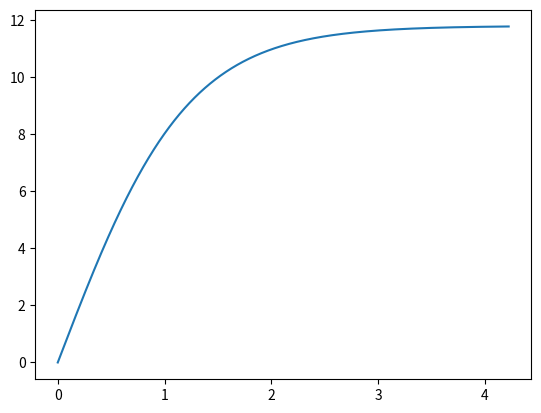
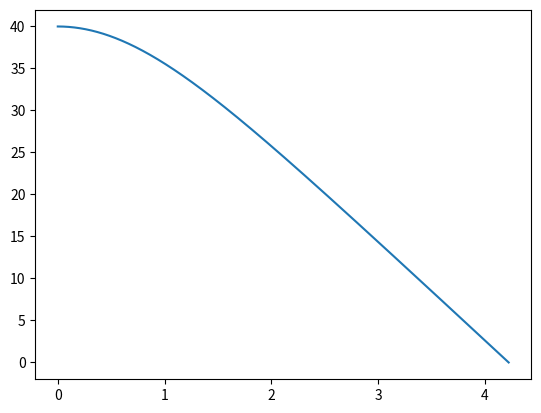
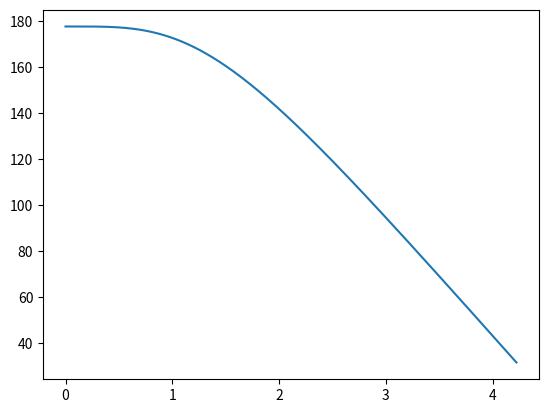
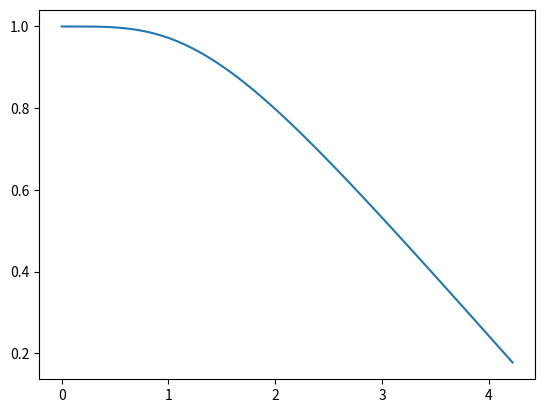

The matplotlib source for these figures, in order: (Note: this script raises an exception after producing the figures.)
# -*- coding: utf-8 -*-
#commit alternativo v1.0
#apenas movimento vertical
from numpy import *
import matplotlib.pyplot as plt
from math import *
import pandas as pd
import os
from datetime import datetime

dt = 0.001        # Step size
g = 9.7848        # Acceleration of gravity in m/s² (Latitude 20º, Altitude 500m, segundo Wilson Lopes em VARIAÇÃO DA ACELERAÇÃO DA GRAVIDADE COM A LATITUDE E ALTITUDE)
#-----------------------------#
b = (18720*(10**-9)) # Viscosidade dinâmica em kg/m . s para 30ºC
# ---- Stokes' Law -----------#
p = 1.164             # Densidade do ar em kg/m³  
cd = 0.45               # Drag coefficient of a smooth sphere
#-----------------------------#

error = 0     #(Debug) Define se o erro será plotado. 0 para não, 1 para sim.

vt_erro, f1 = plt.subplots()
yt_erro, f2 = plt.subplots()
em_erro, f3 = plt.subplots()
emd_erro, f4 = plt.subplots()

vt_both, f5 = plt.subplots()
yt_both, f6 = plt.subplots()
em_both, f7 = plt.subplots()
emd_both, f8 = plt.subplots()

vt_v, f9 = plt.subplots()
yt_v, f10 = plt.subplots()
em_v, f11 = plt.subplots()
emd_v, f12 = plt.subplots()

vt_p, f13 = plt.subplots()
yt_p, f14 = plt.subplots()
em_p, f15 = plt.subplots()
emd_p, f16 = plt.subplots()

#Note that in this algorithm we adopt the upward path as positive.
    
#12/09 função não usada
def compare(a, b, dt, time):
    global error, f1, f2, f3
    if error == 1:
        error=subtract(a, b)
        f2.plot(time, error[:,0], label='Δt = '+str(dt)+' s')

#12/09 função não usada
def theoricf(t, a):
    #obsoleto
    v = iv+(a*t)
    y = (height+(iv*t))+(a*t*t/2)
    return array([y, v])

#12/09 função não usada
def plot(t, v, s, lbl):
    global f1, f2, f3
    f1.plot(t, s, label=lbl)
    f3.plot(t, v, label=lbl)

#12/09 função não usada
def graphconfig(choice):
    global f1, f2, f3
    if choice == 1:
        f1.set_xlabel('Tempo (s) \n Usando a Lei de Stokes com v^2 \n Método numérico: Euler (dt = '+str(dt)+') \n Posição inicial (m): '+str(s0))
        f3.set_xlabel('Tempo (s) \n Usando a Lei de Stokes com v^2 \n Método numérico: Euler (dt = '+str(dt)+') \n Velocidade inicial (m/s): '+str(iv))
    if choice == 2:
        f1.set_xlabel('Tempo (s) \n Usando a Lei de Stokes com v^1 \n Método numérico: Euler (dt = '+str(dt)+') \n Posição inicial (m): '+str(s0))
        f3.set_xlabel('Tempo (s) \n Usando a Lei de Stokes com v^1 \n Método numérico: Euler (dt = '+str(dt)+') \n Velocidade inicial (m/s): '+str(iv))
    if choice == 3:
        f1.set_xlabel('Tempo (s) \n Usando b*v^2 onde b = '+str(b)+'\n Método numérico: Euler (dt = '+str(dt)+') \n Posição inicial (m): '+str(s0))
        f3.set_xlabel('Tempo (s) \n Usando b*v^2 onde b = '+str(b)+'\n Método numérico: Euler (dt = '+str(dt)+') \n Velocidade inicial (m/s): '+str(iv))
    if choice == 4:
        f1.set_xlabel('Tempo (s) \n Usando b*v onde b = '+str(b)+'\n Posição inicial (m): '+str(s0))
        f3.set_xlabel('Tempo (s) \n Usando b*v onde b = '+str(b)+'\n Velocidade inicial (m/s): '+str(iv))
    if choice == 5:
        f1.set_xlabel('Tempo (s) \n Usando todas as equações, b = '+str(b)+'\n Método numérico: Euler (dt = '+str(dt)+') \n Posição inicial (m): '+str(s0))
        f3.set_xlabel('Tempo (s) \n Usando todas as equações, b = '+str(b)+'\n Método numérico: Euler (dt = '+str(dt)+') \n Velocidade inicial (m/s): '+str(iv))
        
    f1.set_ylabel("Altura (m)")
    f3.set_ylabel("Velocidade (m/s)")
    
    if iv > 0:
        f1.set_title("Lançamento vertical para cima - Posição")
        f3.set_title("Lançamento vertical para cima - Velocidade")
    if iv < 0:
        f1.set_title("Lançamento vertical para baixo - Posição")
        f3.set_title("Lançamento vertical para baixo - Velocidade")
    if iv == 0:
        f1.set_title('Queda com Resistência do Ar - Posição')
        f3.set_title('Queda com Resistência do Ar - Velocidade')
        
    f1.legend()        
    f3.legend()
    
    if error == 1:
        f2.set_xlabel("Tempo (s)")
        f2.set_xlabel("Erro (m)")
        f2.set_title("Erro (Diferença Eueler x Teórico)")
        f2.legend()

def F(m, f, v):
    return array(-m*g -(f)*v)

def step(a, v, s, dt):
    sn = s + v*dt
    vn = v + a*dt
    return vn, sn


#12/09 remodelado para f(v)=(bv + cv²)
def calc(sinicial, vinicial, diametro, massa, cd, termob, termoc):
    diametro=float(diametro)
    global g, b, p, dt
    area = pi*((diametro/2)**2)
    f = [((b*diametro*termob) + (termoc*0.5*p*cd*pi*area*abs(vinicial))*vinicial)]
    time = [0]
    a = [F(massa, f[0], vinicial)/massa]
    v = [vinicial]
    s = [sinicial]
    j=0
    while s[j]+(diametro/2) >= 0:
        
        f.append((b*diametro*termob) + (termoc*0.5*p*cd*pi*area*abs(v[j])))
        #f = vstack((f, f2))
        
        #06/07 - removido estrutura baseada em N, adicionado append nas matrizes
        time.append(time[j] + dt)
        
        a.append((F(massa, float(f[j+1]), float(v[j]))/massa))
        
        stepr = step(a[j], v[j], s[j], dt)
        
        v.append(stepr[0])
        #v = vstack((v, v2))
        
        s.append(stepr[1])
        #s = vstack((s, s2))
        j+=1
        
    n=0
    for n in range(len(s)-1):
        if s[n]<=0:
            break
    
    time = array(time[:n])
    f = array(f[:n])
    a = array(a[:n])
    v = array(v[:n])
    s = array(s[:n])
    return (time, v, s, f, a)


#12/09 função não usada
def configure(state):
    #06/07 - necessário refazer a estrutura de definição das variáveis e as opções de equações
    global s0, iv, m, r, area, df, b
    if state == 0:
        height=input("Type the initial height (m): ")
        iv=input("Type the initial velocity (m/s): ")
        m=input("Type the mass of the sphere (kg): ")
        r=input("Type the radius of the sphere (m): ")
        b=input("Type the value of b: ")
        area = pi*r*r          # Area in meters squared
        df = 0.5*ap*d*area     # Drag force (Must be multiplied by v^2 in the step)
    print("---")
    print("Which equation do you want to use?")
    print("[1] Stokes' Law with velocity squared")
    print("[2] Stokes' Law with velocity on 1st power")
    print("[3] bv²")
    print("[4] -bv")
    print("[5] All previous equations in the same graph")
    choice=int(input("Type the number of the equation: "))
    if choice == 1:
        print("Using the equation [{}]...".format(choice))
        time, v, s, a = calc(s0, iv, df, 2)
        plot(time, v, s, 'Stokes com v^2')
        graphconfig(choice)
    elif choice == 2:
        print("Using the equation [{}]...".format(choice))
        time, v, s, a = calc(s0, iv, df, 1)
        plot(time, v, s, 'Stokes com v^1')
        graphconfig(choice)
    elif choice == 3:
        print("Using the equation [{}]...".format(choice))
        time, v, s, a = calc(s0, iv, b, 2)
        plot(time, v, s, 'bv^2')
        graphconfig(choice)
    elif choice == 4:
        print("Using the equation [{}]...".format(choice))
        time, v, s, a = calc(s0, iv, b, 1)
        plot(time, v, s, 'bv')
        graphconfig(choice)
    elif choice == 5:
        print("Using all equations...")
        for i in range(1, 5):
            if i == 1:
                time, v, s, a = calc(s0, iv, df, 2)
                plot(time, v, s, 'Stokes com v^2')
            elif i == 2:
                time, v, s, a = calc(s0, iv, df, 1)
                plot(time, v, s, 'Stokes com v^1')
            elif i == 3:
                time, v, s, a = calc(s0, iv, b, 2)
                plot(time, v, s, 'bv^2')
            elif i == 4:
                time, v, s, a = calc(s0, iv, b, 1)
                plot(time, v, s, 'bv')
        graphconfig(choice)
                
    else:
        print("---")
        print("[!] You have entered an invalid option.")
        configure(1)
        
def reynolds(vmax, d):
    re=float(vmax*d/(1.608*10**-5)) #Maximo Re (velocidade de pico)
    re24=(24/re) #Para Re <<1, coef arrasto é 24/Re
    return re, re24

#12/09 Modificar para adequar ao novo calc()
def simulacao(h, diametro, massa, cd, arrasto, bola): #diametro em cm, massa em g, h em m
    global b
    vinicial = 0
    #---- Medidas da bola ----#
    diametro = float(diametro)/(10**2)     # Diâmetro em m
    massa = float(massa)/(10**3)               # Massa em kg
    # ---- Stokes' Law -----------#
    area = pi*(diametro/2)*(diametro/2)                   # Area de secção transversal em m²
    
    data=[['Bola', bola], ['Altura', h], ['Diâmetro', diametro], ['Massa', massa], ['Cross-section', area], ['Coeficiente Arr.', cd], ['Tipo arrasto', arrasto], ['Em inicial', (massa*g*h)]]
    data_array=array(data)
    diretorio='C:/Users/<user>/Documents/Drive - ifsp.edu.br/Estudo/PIC/11 CONICT/repo/data/'+str(arrasto)+'/'+str(h)+'/'
    diretorio+=(bola+'/')
    #Acima, define o diretório onde salvar as tabelas
    
    if arrasto == 'p':
        
        t_p, v_p, s_p, f_p, a_p = calc(h, vinicial, diametro, massa, cd, 0, 1)
        #Calcula arrasto de pressão
        
        Em_p = zeros([len(v_p), 5])
        
        #Matriz EM:
            #coluna 0 - Energia Cinetica
            #coluna 1 - Energia potencial gravitacional
            #coluna 2 - Energia mecânica
            #coluna 3 - Energia dissipada (Em[t=0] - Em[i])
            #coluna 4 - Energia dissipada [0,1] (Em[i]/Em[t=0])
        
        for i in range(len(v_p)):
            Em_p[i, 0] = ((massa*float(abs(v_p[i]))**2)/2)
            Em_p[i, 1] = massa*g*s_p[i]
            Em_p[i, 2] = float(Em_p[i,0]+Em_p[i,1])
            Em_p[i, 3] = (massa*g*h) - float(Em_p[i, 2])
            Em_p[i, 4] = Em_p[i, 2]/(massa*g*h)
        
        #12/09 - vmax precisa ser modificado
        vmax_p = abs(v_p[len(v_p)-1])
        re_p, re24_p = reynolds(vmax_p, diametro)
        extra_p=array([['Vmax', vmax_p], ['Re', re_p], ['Re/24', re24_p]])
        data_array = vstack((data_array, extra_p))
        
        #Salva tabelas
        
        file_data=diretorio+'setup.csv'
        pd.DataFrame(data_array).to_csv(file_data, header=None, index=None)
        
        file_Em=diretorio+'em.csv'
        pd.DataFrame(Em_p).to_csv(file_Em, header=None, index=None)
        
        file_t=diretorio+'t.csv'
        pd.DataFrame(t_p).to_csv(file_t, header=None, index=None)
        
        file_v=diretorio+'v.csv'
        pd.DataFrame(v_p).to_csv(file_v, header=None, index=None)
        
        file_s=diretorio+'s.csv'
        pd.DataFrame(s_p).to_csv(file_s, header=None, index=None)
        
        file_f=diretorio+'f.csv'
        pd.DataFrame(f_p).to_csv(file_f, header=None, index=None)
        
        file_a=diretorio+'a.csv'
        pd.DataFrame(a_p).to_csv(file_a, header=None, index=None)
        
        return t_p, abs(v_p), s_p, f_p, a_p, Em_p, data_array
    
    if arrasto == 'v':
        
        t_v, v_v, s_v, f_v, a_v = calc(h, vinicial, diametro, massa, cd, 1, 0)
        #Calcula arrasto de pressão
        
        Em_v = zeros([len(v_v), 5])
        
        #Matriz EM:
            #coluna 0 - Energia Cinetica
            #coluna 1 - Energia potencial gravitacional
            #coluna 2 - Energia mecânica
            #coluna 3 - Energia dissipada (Em[t=0] - Em[i])
            #coluna 4 - Energia dissipada [0,1] (Em[i]/Em[t=0])
        
        for i in range(len(v_v)):
            Em_v[i, 0] = ((massa*float(abs(v_v[i]))**2)/2)
            Em_v[i, 1] = massa*g*s_v[i]
            Em_v[i, 2] = float(Em_v[i,0]+Em_v[i,1])
            Em_v[i, 3] = (massa*g*h) - float(Em_v[i, 2])
            Em_v[i, 4] = Em_v[i, 2]/(massa*g*h)
        
        #12/09 - vmax precisa ser modificado
        vmax_v = abs(v_v[len(v_v)-1])
        re_v, re24_v = reynolds(vmax_v, diametro)
        extra_v=array([['Vmax', vmax_v], ['Re', re_v], ['Re/24', re24_v]])
        data_array = vstack((data_array, extra_v))
        
        #Salva tabelas
        
        file_data=diretorio+'setup.csv'
        pd.DataFrame(data_array).to_csv(file_data, header=None, index=None)
        
        file_Em=diretorio+'em.csv'
        pd.DataFrame(Em_v).to_csv(file_Em, header=None, index=None)
        
        file_t=diretorio+'t.csv'
        pd.DataFrame(t_v).to_csv(file_t, header=None, index=None)
        
        file_v=diretorio+'v.csv'
        pd.DataFrame(v_v).to_csv(file_v, header=None, index=None)
        
        file_s=diretorio+'s.csv'
        pd.DataFrame(s_v).to_csv(file_s, header=None, index=None)
        
        file_f=diretorio+'f.csv'
        pd.DataFrame(f_v).to_csv(file_f, header=None, index=None)
        
        file_a=diretorio+'a.csv'
        pd.DataFrame(a_v).to_csv(file_a, header=None, index=None)
        
        return t_v, abs(v_v), s_v, f_v, a_v, Em_v, data_array
        
    if arrasto == 'both':
                
        t, v, s, f, a = calc(h, vinicial, diametro, massa, cd, 1, 1)
        #Calcula arrasto de pressão
        
        Em = zeros([len(v), 5])
        
        #Matriz EM:
            #coluna 0 - Energia Cinetica
            #coluna 1 - Energia potencial gravitacional
            #coluna 2 - Energia mecânica
            #coluna 3 - Energia dissipada (Em[t=0] - Em[i])
            #coluna 4 - Energia dissipada [0,1] (Em[i]/Em[t=0])
        
        for i in range(len(v)):
            Em[i, 0] = ((massa*float(abs(v[i]))**2)/2)
            Em[i, 1] = massa*g*s[i]
            Em[i, 2] = float(Em[i,0]+Em[i,1])
            Em[i, 3] = (massa*g*h) - float(Em[i, 2])
            Em[i, 4] = Em[i, 2]/(massa*g*h)
        
        #12/09 - vmax precisa ser modificado
        vmax = abs(v[len(v)-1])
        re, re24 = reynolds(vmax, diametro)
        extra=array([['Vmax', vmax], ['Re', re], ['Re/24', re24]])
        data_array=vstack((data_array, extra))
        
        #Salva tabelas
        
        file_data=diretorio+'setup.csv'
        pd.DataFrame(data_array).to_csv(file_data, header=None, index=None)
        
        file_Em=diretorio+'em.csv'
        pd.DataFrame(Em).to_csv(file_Em, header=None, index=None)
        
        file_t=diretorio+'t.csv'
        pd.DataFrame(t).to_csv(file_t, header=None, index=None)
        
        file_v=diretorio+'v.csv'
        pd.DataFrame(v).to_csv(file_v, header=None, index=None)
        
        file_s=diretorio+'s.csv'
        pd.DataFrame(s).to_csv(file_s, header=None, index=None)
        
        file_f=diretorio+'f.csv'
        pd.DataFrame(f).to_csv(file_f, header=None, index=None)
        
        file_a=diretorio+'a.csv'
        pd.DataFrame(a).to_csv(file_a, header=None, index=None)
        
        return t, abs(v), s, f, a, Em, data_array
    
    if arrasto != "p" and arrasto!="v" and arrasto != "both":
        print("Arrasto inválido")

now = datetime.now()
current_time = now.strftime("%H:%M:%S")
print(current_time)
print("Iniciando simulação.")
#bolas=[['Futebol', 22.2, 454], ['Beisebol', 7.3, 145], ['Cricket', 7.2, 163], ['Basquete', 24.3, 600], ['Golfe', 4.3, 46], ['Tênis', 6.5, 58], ['Tênis de mesa', 3.8, 25], ['Voleibol', 21.0, 270], ['Wiffleball', 7.0, 145.3], ['Sepaktakraw', 13.7, 175]]
bolas=[['Futebol', 22.2, 454], ['Basquete', 24.3, 600], ['Tênis', 6.5, 58], ['Voleibol', 21.0, 270], ['Tênis de mesa', 3.8, 25]]
bolas_arr=array(bolas)

h_tabela = arange(0, 4, 1)

#Tabela:
#0ª coluna: bola, string
#1ª coluna: diâmetro, cm
#2ª coluna: massa, g
#3ª coluna: velocidade terminal, m/s
#4ª coluna: velocidade máxima, m/s
#5ª coluna: altura mínima para atingir Vt, h
#6ª coluna: Re, adimensional

tabela = [['Futebol', 22.2, 454, 0, 0, 0, 0], ['Basquete', 24.3, 600, 0, 0, 0, 0], ['Tênis', 6.5, 58, 0, 0, 0, 0], ['Voleibol', 21.0, 270, 0, 0, 0, 0], ['Tênis de mesa', 3.8, 25, 0, 0, 0, 0]]
tabela = array(tabela)

#11/09 - Erro: coeficiente b tem valor diferente do esperado.

def alturamin():
    for k in range(len(h_tabela)):
        for l in range(len(bolas_arr)):
            raiz='C:/Users/<user>/Documents/Drive - ifsp.edu.br/Estudo/PIC/11 CONICT/repo/data/'
            if not os.path.exists(raiz):
                os.makedirs(raiz)
            massa = (float(bolas_arr[l,2])/10**3)
            tabela[l, 1] = float(bolas_arr[l, 1]) #define tabela[l,1] como diametro
            tabela[l, 2] = float(bolas_arr[l, 2]) #define tabela[l,2] como massa
            vterminal = sqrt((massa*g)/b)
            tabela[l, 3] = vterminal
            p=0
            t_a, v_a, s_a, f_a, a_a = calc(h_tabela[k], 0, tabela[l, 1], massa, 0.45)
            for p in range(len(v_a)-1):
                if abs(v_a[p]) >= vterminal:
                    altura = s_a[p]
                    tabela[l, 5] = altura
                    continue
    
h = arange(10, 190, 10)

for j in range(len(h)):
    for i in range(len(bolas_arr)):
        
        #plota para both (f5-f8)
        diretorio='C:/Users/<user>/Documents/Drive - ifsp.edu.br/Estudo/PIC/11 CONICT/repo/data/'+'both/'+str(h[j])+'/'+(bolas_arr[i, 0])+'/'
        if not os.path.exists(diretorio):
            os.makedirs(diretorio)
        t, v, s, f, a, Em, data_array = simulacao(h[j], bolas_arr[i, 1], bolas_arr[i, 2], 0.45, 'both', bolas_arr[i, 0])
        f5.plot(t, v, label=bolas_arr[i,0])
        f6.plot(t, s, label=bolas_arr[i,0])
        f7.plot(t, Em[:, 2], label=bolas_arr[i,0])
        f8.plot(t, Em[:, 4], label=bolas_arr[i,0])
        ########################
        
        #plota para erro (f1-f4)
        diretorio='C:/Users/<user>/Documents/Drive - ifsp.edu.br/Estudo/PIC/11 CONICT/repo/data/'+'p/'+str(h[j])+'/'+(bolas_arr[i, 0])+'/'
        if not os.path.exists(diretorio):
            os.makedirs(diretorio)
        t_p, v_p, s_p, f_p, a_p, Em_p, data_array_p = simulacao(h[j], bolas_arr[i, 1], bolas_arr[i, 2], 0.45, 'p', bolas_arr[i, 0])
        
        #algoritmo para igualar os indices das matrizes
        
        t=t.tolist()
        v=v.tolist()
        s=s.tolist()
        f=f.tolist()
        a=a.tolist()
        Em=Em.tolist()
        
        t_p=t_p.tolist()
        v_p=v_p.tolist()
        s_p=s_p.tolist()
        f_p=f_p.tolist()
        a_p=a_p.tolist()
        Em_p=Em_p.tolist()
        
        if len(t)-1 != len(t_p)-1:
            n=max((len(t)-1), len(t_p)-1)
            if len(t)-1 > len(t_p)-1:
                for i in range(n-(len(t_p)-1)):
                    
                    t_p.append(nan)
                    
                    v_p.append(nan)
                    
                    s_p.append(nan)
                    
                    f_p.append(nan)
                    
                    a_p.append(nan)
                    
                    Em_p.append([nan, nan, nan, nan, nan])
                    
            if len(t)-1 < len(t_p)-1:
                for j in range(n-(len(t)-1)):
                    
                    t.append(nan)
                    
                    v.append(nan)
                    
                    s.append(nan)
                    
                    f.append(nan)
                    
                    a.append(nan)
                    
                    Em.append([nan, nan, nan, nan, nan])
                    
        t=array(t)
        v=array(v)
        s=array(s)
        f=array(f)
        a=array(a)
        Em=array(Em)
        
        t_p=array(t_p)
        v_p=array(v_p)
        s_p=array(s_p)
        f_p=array(f_p)
        a_p=array(a_p)
        Em_p=array(Em_p)
                    
        ########################
        
        v_erro = divide(v_p, v, out=zeros_like(v_p), where=v!=0)
        s_erro = divide(s_p, s, out=zeros_like(s_p), where=s!=0)
        f_erro = divide(f_p, f, out=zeros_like(f_p), where=f!=0)
        a_erro = divide(a_p, a, out=zeros_like(a_p), where=a!=0)
        Em_erro = divide(Em_p, Em, out=zeros_like(Em_p), where=Em!=0)
        
        f1.plot(t_p, v_erro, label=bolas_arr[i,0])
        f2.plot(t_p, s_erro, label=bolas_arr[i,0])
        f3.plot(t_p, Em_erro[:, 2], label=bolas_arr[i,0])
        f4.plot(t_p, Em_erro[:, 4], label=bolas_arr[i,0])
        ########################
        
        #plota para p (f13-f16)
        diretorio='C:/Users/<user>/Documents/Drive - ifsp.edu.br/Estudo/PIC/11 CONICT/repo/data/'+'p/'+str(h[j])+'/'+(bolas_arr[i, 0])+'/'
        if not os.path.exists(diretorio):
            os.makedirs(diretorio)
        t_p, v_p, s_p, f_p, a_p, Em_p, data_array_p = simulacao(h[j], bolas_arr[i, 1], bolas_arr[i, 2], 0.45, 'p', bolas_arr[i, 0])
        
        f13.plot(t_p, v_p, label=bolas_arr[i,0])
        f14.plot(t_p, s_p, label=bolas_arr[i,0])
        f15.plot(t_p, Em_p[:, 2], label=bolas_arr[i,0])
        f16.plot(t_p, Em_p[:, 4], label=bolas_arr[i,0])
        ########################
        
        #plota para v (f9-f12)
        diretorio='C:/Users/<user>/Documents/Drive - ifsp.edu.br/Estudo/PIC/11 CONICT/repo/data/'+'v/'+str(h[j])+'/'+(bolas_arr[i, 0])+'/'
        if not os.path.exists(diretorio):
            os.makedirs(diretorio)
        t_v, v_v, s_v, f_v, a_v, Em_v, data_array_v = simulacao(h[j], bolas_arr[i, 1], bolas_arr[i, 2], 0.45, 'v', bolas_arr[i, 0])
        
        f9.plot(t_v, v_v, label=bolas_arr[i,0])
        f10.plot(t_v, s_v, label=bolas_arr[i,0])
        f11.plot(t_v, Em_v[:, 2], label=bolas_arr[i,0])
        f12.plot(t_v, Em_v[:, 4], label=bolas_arr[i,0])
        ########################
        
        f1.grid()
        f2.grid()
        f3.grid()
        f4.grid()
        
        f5.grid()
        f6.grid()
        f7.grid()
        f8.grid()
        
        f9.grid()
        f10.grid()
        f11.grid()
        f12.grid()
        
        f13.grid()
        f14.grid()
        f15.grid()
        f16.grid()
        
        #titulo erro (f1-f4)
        f1.set_xlabel('Tempo (s)\nAltura: '+str(h[j])+'m\nErro (Arrasto cv²/bv + cv²)')
        f2.set_xlabel('Tempo (s) \nAltura: '+str(h[j])+'m\nErro (Arrasto cv²/bv + cv²)')
        f3.set_xlabel('Tempo (s) \nAltura: '+str(h[j])+'m\nErro (Arrasto cv²/bv + cv²)')
        f4.set_xlabel('Tempo (s) \nAltura: '+str(h[j])+'m\nErro (Arrasto cv²/bv + cv²)')
        
        f1.set_ylabel('Velocidade em módulo (m/s)')
        f2.set_ylabel('Altura (m)')
        f3.set_ylabel('Energia mecânica (J)')
        f4.set_ylabel('Energia dissipada (Em/Em0)')
        f4.set_ylim(-0.25, 1.25)
        
        f1.legend(loc='upper left', bbox_to_anchor=(1, 1))
        f2.legend(loc='upper left', bbox_to_anchor=(1, 1))
        f3.legend(loc='upper left', bbox_to_anchor=(1, 1))
        f4.legend(loc='upper left', bbox_to_anchor=(1, 1))    
        ######################

        #titulo both (f5-f8)
        f5.set_xlabel('Tempo (s)\nAltura: '+str(h[j])+'m\nArrasto bv+cv²')
        f6.set_xlabel('Tempo (s) \nAltura: '+str(h[j])+'m\nArrasto bv+cv²')
        f7.set_xlabel('Tempo (s) \nAltura: '+str(h[j])+'m\nArrasto bv+cv²')
        f8.set_xlabel('Tempo (s) \nAltura: '+str(h[j])+'m\nArrasto bv+cv²')
        
        f5.set_ylabel('Velocidade em módulo (m/s)')
        f6.set_ylabel('Altura (m)')
        f7.set_ylabel('Energia mecânica (J)')
        f8.set_ylabel('Energia dissipada (Em/Em0)')
        f8.set_ylim(-0.25, 1.25)
        
        f5.legend(loc='upper left', bbox_to_anchor=(1, 1))
        f6.legend(loc='upper left', bbox_to_anchor=(1, 1))
        f7.legend(loc='upper left', bbox_to_anchor=(1, 1))
        f8.legend(loc='upper left', bbox_to_anchor=(1, 1))
        ######################
        
        #titulo v (f9-f12)
        f9.set_xlabel('Tempo (s)\nAltura: '+str(h[j])+'m\nArrasto bv')
        f10.set_xlabel('Tempo (s) \nAltura: '+str(h[j])+'m\nArrasto bv')
        f11.set_xlabel('Tempo (s) \nAltura: '+str(h[j])+'m\nArrasto bv')
        f12.set_xlabel('Tempo (s) \nAltura: '+str(h[j])+'m\nArrasto bv')
        
        f9.set_ylabel('Velocidade em módulo (m/s)')
        f10.set_ylabel('Altura (m)')
        f11.set_ylabel('Energia mecânica (J)')
        f12.set_ylabel('Energia dissipada (Em/Em0)')
        f12.set_ylim(-0.25, 1.25)
        
        f9.legend(loc='upper left', bbox_to_anchor=(1, 1))
        f10.legend(loc='upper left', bbox_to_anchor=(1, 1))
        f11.legend(loc='upper left', bbox_to_anchor=(1, 1))
        f12.legend(loc='upper left', bbox_to_anchor=(1, 1))
        ######################
        
        #titulo p (f13-f16)
        f13.set_xlabel('Tempo (s)\nAltura: '+str(h[j])+'m\nArrasto cv²')
        f14.set_xlabel('Tempo (s) \nAltura: '+str(h[j])+'m\nArrasto cv²')
        f15.set_xlabel('Tempo (s) \nAltura: '+str(h[j])+'m\nArrasto cv²')
        f16.set_xlabel('Tempo (s) \nAltura: '+str(h[j])+'m\nArrasto cv²')
        
        f13.set_ylabel('Velocidade em módulo (m/s)')
        f14.set_ylabel('Altura (m)')
        f15.set_ylabel('Energia mecânica (J)')
        f16.set_ylabel('Energia dissipada (Em/Em0)')
        f16.set_ylim(-0.25, 1.25)
        
        f13.legend(loc='upper left', bbox_to_anchor=(1, 1))
        f14.legend(loc='upper left', bbox_to_anchor=(1, 1))
        f15.legend(loc='upper left', bbox_to_anchor=(1, 1))
        f16.legend(loc='upper left', bbox_to_anchor=(1, 1))
        ######################
    
    dirboth='C:/Users/<user>/Documents/Drive - ifsp.edu.br/Estudo/PIC/11 CONICT/repo/data/'+'both/'+str(h[j])+'/'
    dirv='C:/Users/<user>/Documents/Drive - ifsp.edu.br/Estudo/PIC/11 CONICT/repo/data/'+'v/'+str(h[j])+'/'
    dirp='C:/Users/<user>/Documents/Drive - ifsp.edu.br/Estudo/PIC/11 CONICT/repo/data/'+'p/'+str(h[j])+'/'
    
   #salva grafico de erro 
    vt_erro.savefig(dirboth+'vt_erro.svg', format='svg', dpi=1200, bbox_inches = 'tight', pad_inches = 0)
    yt_erro.savefig(dirboth+'yt_erro.svg', format='svg', dpi=1200, bbox_inches = 'tight', pad_inches = 0)
    em_erro.savefig(dirboth+'em_erro.svg', format='svg', dpi=1200, bbox_inches = 'tight', pad_inches = 0)
    emd_erro.savefig(dirboth+'emd_erro.svg', format='svg', dpi=1200, bbox_inches = 'tight', pad_inches = 0)
    
    #salva grafico de both
    vt_both.savefig(dirboth+'vt_both.svg', format='svg', dpi=1200, bbox_inches = 'tight', pad_inches = 0)
    yt_both.savefig(dirboth+'yt_both.svg', format='svg', dpi=1200, bbox_inches = 'tight', pad_inches = 0)
    em_both.savefig(dirboth+'em_both.svg', format='svg', dpi=1200, bbox_inches = 'tight', pad_inches = 0)
    emd_both.savefig(dirboth+'emd_both.svg', format='svg', dpi=1200, bbox_inches = 'tight', pad_inches = 0)
    
    #salva grafico de v
    vt_v.savefig(dirv+'vt_v.svg', format='svg', dpi=1200, bbox_inches = 'tight', pad_inches = 0)
    yt_v.savefig(dirv+'yt_v.svg', format='svg', dpi=1200, bbox_inches = 'tight', pad_inches = 0)
    em_v.savefig(dirv+'em_v.svg', format='svg', dpi=1200, bbox_inches = 'tight', pad_inches = 0)
    emd_v.savefig(dirv+'emd_v.svg', format='svg', dpi=1200, bbox_inches = 'tight', pad_inches = 0)
    
    #salva grafico de p
    vt_p.savefig(dirp+'vt_p.svg', format='svg', dpi=1200, bbox_inches = 'tight', pad_inches = 0)
    yt_p.savefig(dirp+'yt_p.svg', format='svg', dpi=1200, bbox_inches = 'tight', pad_inches = 0)
    em_p.savefig(dirp+'em_p.svg', format='svg', dpi=1200, bbox_inches = 'tight', pad_inches = 0)
    emd_p.savefig(dirp+'emd_p.svg', format='svg', dpi=1200, bbox_inches = 'tight', pad_inches = 0)
    
    f1.cla()
    f2.cla()
    f3.cla()
    f4.cla()
    
    f5.cla()
    f6.cla()
    f7.cla()
    f8.cla()
    
    f9.cla()
    f10.cla()
    f11.cla()
    f12.cla()
    
    f13.cla()
    f14.cla()
    f15.cla()
    f16.cla()
    
print("Simulação concluída.")
now = datetime.now()
current_time = now.strftime("%H:%M:%S")
print(current_time)
    
#configure(1) #Ao invés de configurar, usa os dados do escopo do programa